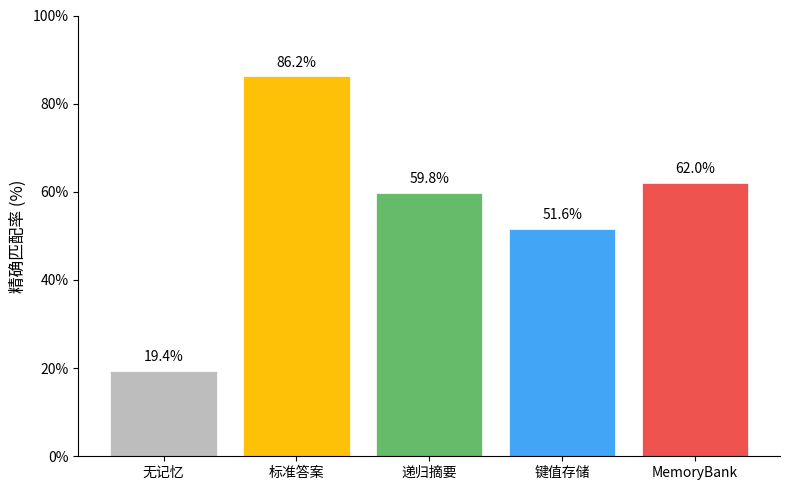
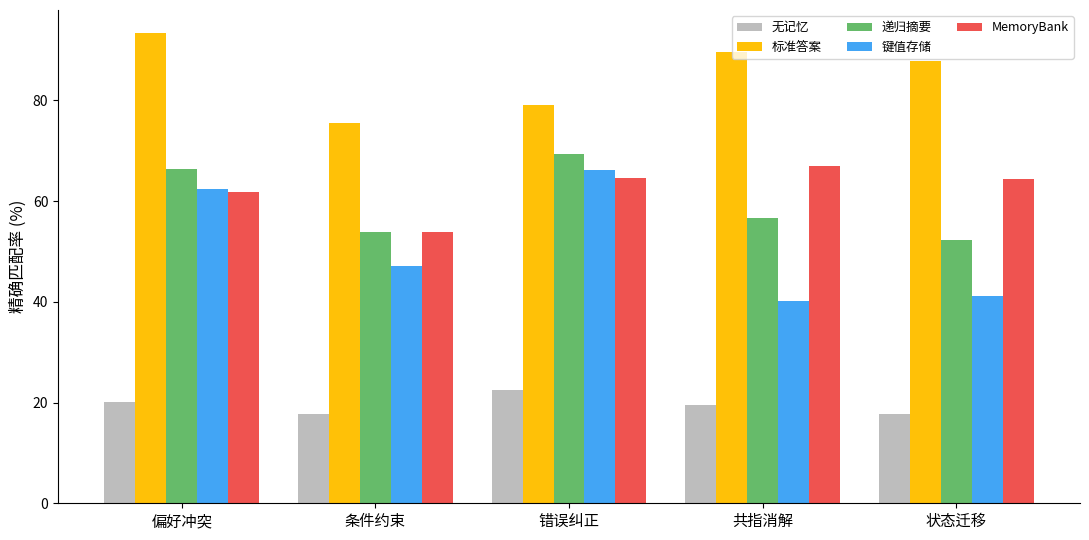
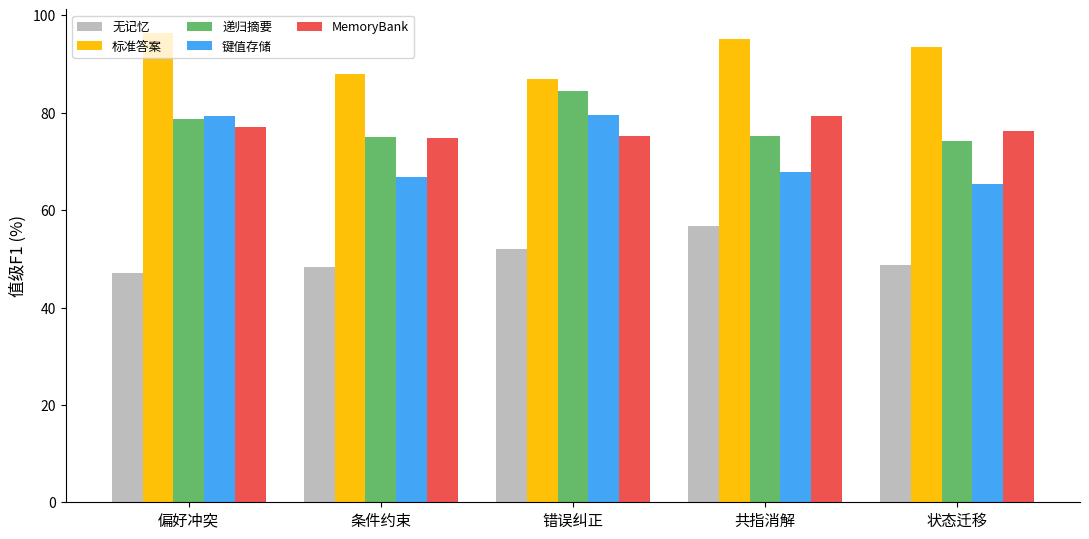
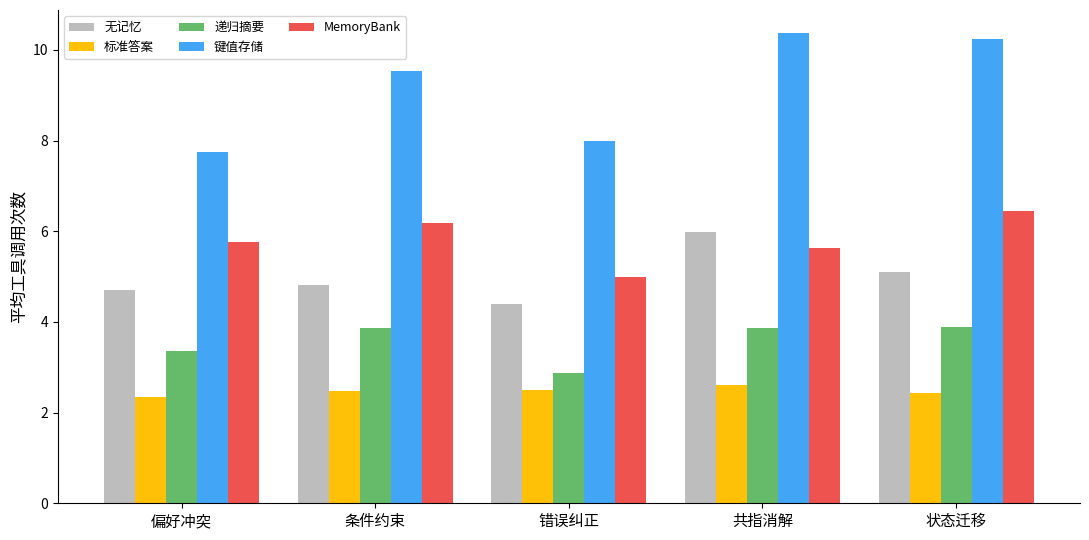

The script that saved these images, in order:
"""生成论文实验对比图表 → archive/figs/*.png

用法: uv run python scripts/gen_figs.py
"""

from __future__ import annotations

from pathlib import Path

import matplotlib
import matplotlib.font_manager
import matplotlib.pyplot as plt
import matplotlib.ticker as mticker

matplotlib.use("Agg")

# 中文字体：Noto Sans CJK → WenQuanYi Zen Hei / 微软雅黑 → sans-serif 回退
_FONT_CANDIDATES = [
    "Noto Sans CJK SC",
    "Noto Sans CJK JP",
    "WenQuanYi Zen Hei",
    "WenQuanYi Micro Hei",
    "Microsoft YaHei",
    "SimHei",
]
_available = {f.name for f in matplotlib.font_manager.fontManager.ttflist}
_font = next((f for f in _FONT_CANDIDATES if f in _available), "sans-serif")
plt.rcParams["font.sans-serif"] = [_font, "sans-serif"]
plt.rcParams["axes.unicode_minus"] = False

OUT = Path("archive/figs")
OUT.mkdir(parents=True, exist_ok=True)

# ── 常量 ──────────────────────────────────────────
LABELS = ["无记忆", "标准答案", "递归摘要", "键值存储", "MemoryBank"]
COLORS = ["#bdbdbd", "#ffc107", "#66bb6a", "#42a5f5", "#ef5350"]
REASONING_TYPES = ["偏好冲突", "条件约束", "错误纠正", "共指消解", "状态迁移"]

# 表4-2: 总体
EXACT_MATCH = [19.40, 86.20, 59.80, 51.60, 62.00]

# 表4-3: 各推理类型精确匹配率 [类型][策略]
EM_MATRIX = [
    [20.13, 93.29, 66.44, 62.42, 61.74],
    [17.65, 75.49, 53.92, 47.06, 53.92],
    [22.58, 79.03, 69.35, 66.13, 64.52],
    [19.59, 89.69, 56.70, 40.21, 67.01],
    [17.78, 87.78, 52.22, 41.11, 64.44],
]

# 表4-4: 各推理类型值级F1 [类型][策略]
VALUE_F1_MATRIX = [
    [47.17, 96.40, 78.70, 79.34, 76.99],
    [48.38, 87.90, 74.95, 66.77, 74.72],
    [51.97, 86.88, 84.55, 79.57, 75.19],
    [56.77, 95.09, 75.28, 67.82, 79.41],
    [48.74, 93.59, 74.25, 65.45, 76.30],
]

# 表4-5: 工具调用数 [类型][策略]
CALLS_MATRIX = [
    [4.70, 2.35, 3.36, 7.75, 5.76],
    [4.82, 2.47, 3.86, 9.54, 6.19],
    [4.39, 2.50, 2.87, 7.98, 4.98],
    [5.99, 2.60, 3.86, 10.36, 5.62],
    [5.11, 2.43, 3.89, 10.24, 6.44],
]


def _save(fig, name: str) -> None:
    path = OUT / name
    fig.tight_layout()
    fig.savefig(path, dpi=200, bbox_inches="tight")
    plt.close(fig)
    print(f"  → {path}")


def _setup_ax(ax) -> None:
    for spine in ("top", "right"):
        ax.spines[spine].set_visible(False)


def _grouped_bars(ax, matrix, x_labels) -> None:
    """通用分组柱状图：matrix[row][col] → col 为策略分组。"""
    n_groups = len(x_labels)
    n_bars = len(LABELS)
    w = 0.8 / n_bars
    x = range(n_groups)
    for i, (label, color) in enumerate(zip(LABELS, COLORS, strict=True)):
        vals = [matrix[j][i] for j in range(n_groups)]
        offset = (i - (n_bars - 1) / 2) * w
        ax.bar([xi + offset for xi in x], vals, w, label=label, color=color)
    ax.set_xticks(x)
    ax.set_xticklabels(x_labels, fontsize=11)
    ax.legend(fontsize=9, ncol=3)


# ── 图4-1: 总体精确匹配率 ─────────────────────────
def fig_overall_match() -> None:
    fig, ax = plt.subplots(figsize=(8, 5))
    bars = ax.bar(LABELS, EXACT_MATCH, color=COLORS, edgecolor="white", linewidth=0.5)
    for bar, val in zip(bars, EXACT_MATCH, strict=True):
        ax.text(
            bar.get_x() + bar.get_width() / 2,
            bar.get_height() + 1.5,
            f"{val:.1f}%",
            ha="center",
            va="bottom",
            fontsize=10,
        )
    ax.set_ylabel("精确匹配率 (%)", fontsize=12)
    ax.set_ylim(0, 100)
    ax.yaxis.set_major_formatter(mticker.FormatStrFormatter("%.0f%%"))
    _setup_ax(ax)
    _save(fig, "fig4-1_exact_match_overall.png")


# ── 图4-2: 各推理类型精确匹配率 ───────────────────
def fig_reasoning_em() -> None:
    fig, ax = plt.subplots(figsize=(11, 5.5))
    _grouped_bars(ax, EM_MATRIX, REASONING_TYPES)
    ax.set_ylabel("精确匹配率 (%)", fontsize=12)
    _setup_ax(ax)
    _save(fig, "fig4-2_exact_match_by_type.png")


# ── 图4-3: 各推理类型值级F1 ───────────────────────
def fig_reasoning_value_f1() -> None:
    fig, ax = plt.subplots(figsize=(11, 5.5))
    _grouped_bars(ax, VALUE_F1_MATRIX, REASONING_TYPES)
    ax.set_ylabel("值级F1 (%)", fontsize=12)
    _setup_ax(ax)
    _save(fig, "fig4-3_value_f1_by_type.png")


# ── 图4-4: 各推理类型工具调用数 ───────────────────
def fig_reasoning_calls() -> None:
    fig, ax = plt.subplots(figsize=(11, 5.5))
    _grouped_bars(ax, CALLS_MATRIX, REASONING_TYPES)
    ax.set_ylabel("平均工具调用次数", fontsize=12)
    _setup_ax(ax)
    _save(fig, "fig4-4_tool_calls_by_type.png")


def main() -> None:
    print(f"使用字体: {_font}")
    print("生成图表...")
    fig_overall_match()
    fig_reasoning_em()
    fig_reasoning_value_f1()
    fig_reasoning_calls()
    print("完成。")


if __name__ == "__main__":
    main()
